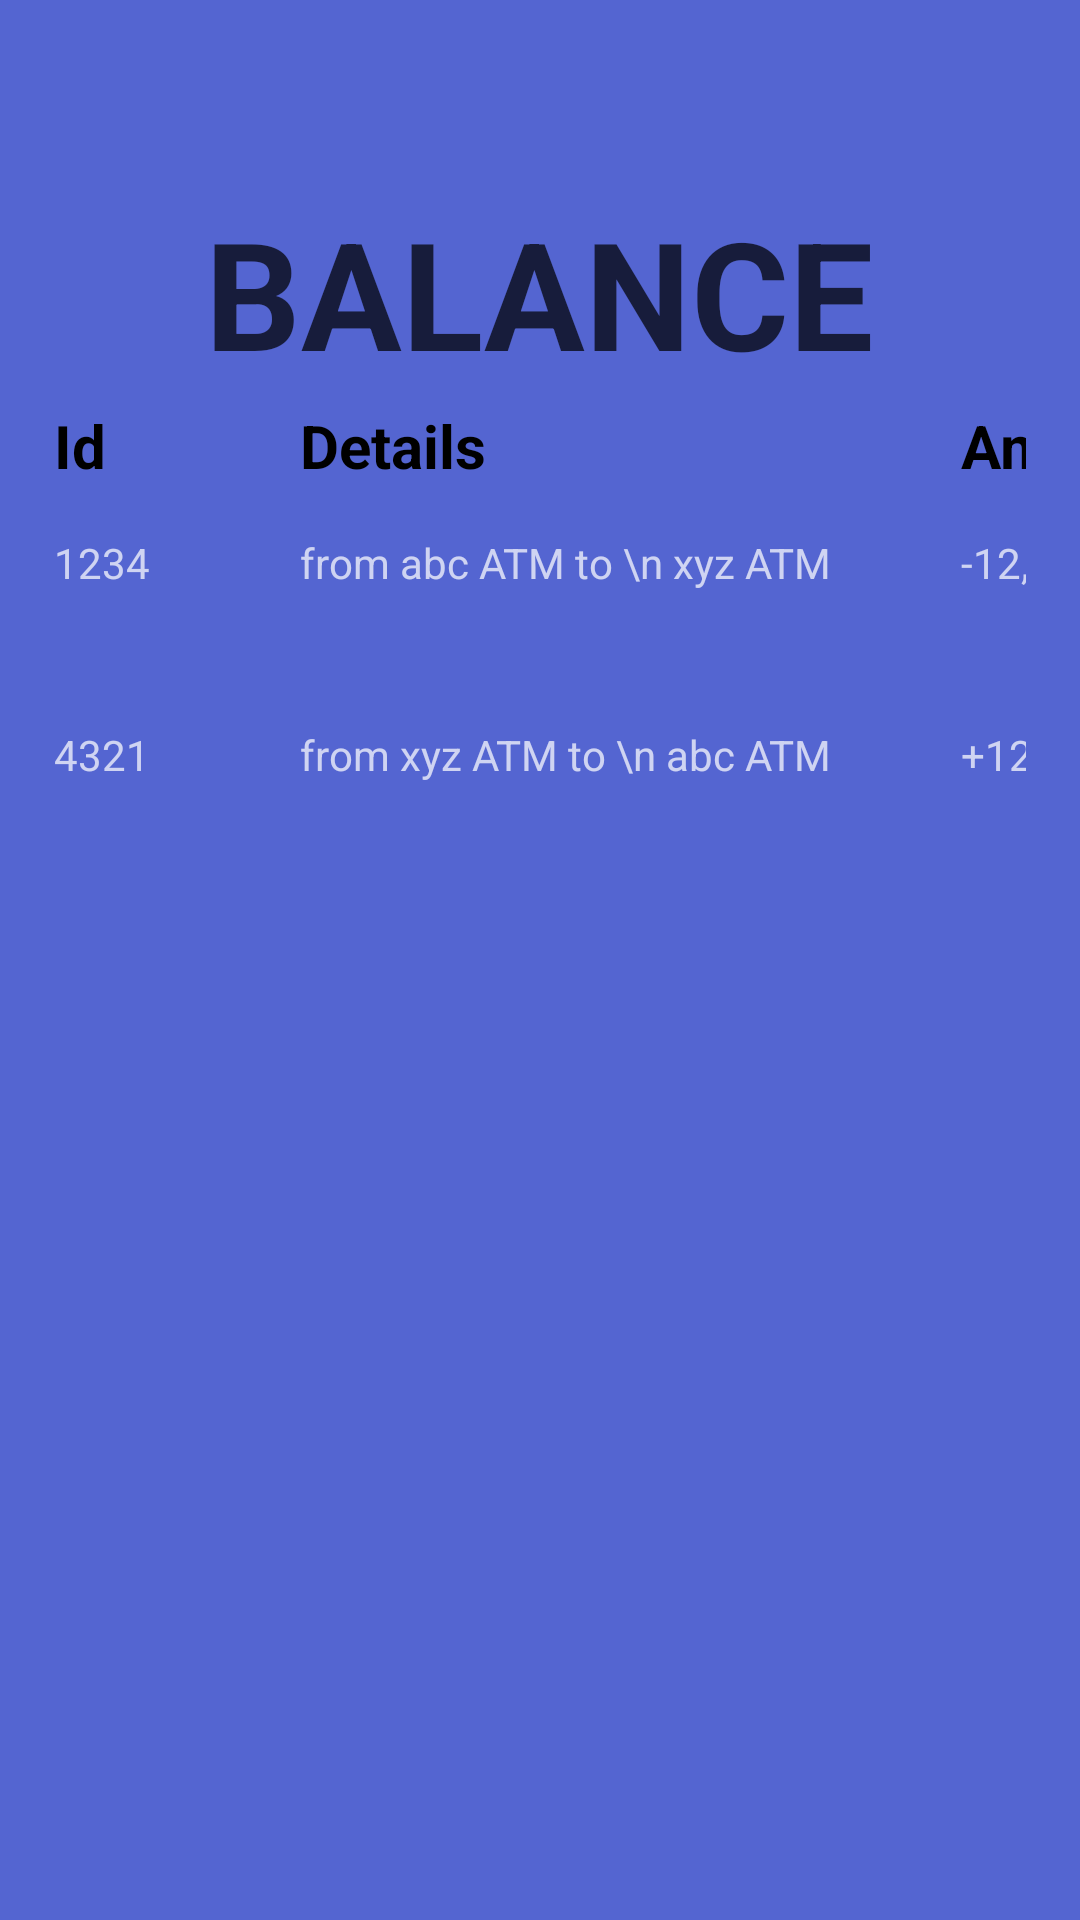

Write the Android layout XML for this screen, with the resource values it uses.
<!-- AndroidManifest.xml: application theme Theme.PaymentApplication -->
<!-- res/layout/fragment_view_balance.xml -->
<?xml version="1.0" encoding="utf-8"?>
<androidx.constraintlayout.widget.ConstraintLayout xmlns:android="http://schemas.android.com/apk/res/android"
    xmlns:app="http://schemas.android.com/apk/res-auto"
    xmlns:tools="http://schemas.android.com/tools"
    android:layout_width="match_parent"
    android:layout_height="match_parent"
    tools:context=".ViewBalanceFragment"
    android:background="@color/background"
    >

    

    <TextView
        android:id="@+id/textView"
        android:layout_width="244dp"
        android:layout_height="69dp"
        android:layout_marginTop="64dp"
        android:text="BALANCE"
        android:textAlignment="center"
        android:textColor="@color/dull_black"
        android:textSize="50dp"
        android:textStyle="bold"
        app:layout_constraintEnd_toEndOf="parent"
        app:layout_constraintHorizontal_bias="0.497"
        app:layout_constraintStart_toStartOf="parent"
        app:layout_constraintTop_toTopOf="parent" />

    <TableLayout
        android:layout_width="0dp"
        android:layout_height="320dp"
        android:layout_marginStart="16dp"
        android:layout_marginEnd="16dp"
        app:layout_constraintEnd_toEndOf="parent"
        app:layout_constraintStart_toStartOf="parent"
        app:layout_constraintTop_toBottomOf="@+id/textView">

        <TableRow
            android:layout_width="wrap_content"
            android:layout_height="wrap_content"
            android:padding="2dp">

            <TextView
                android:id="@+id/textView5"
                android:layout_width="wrap_content"
                android:layout_height="wrap_content"
                android:text="Id"
                android:textColor="@color/black"
                android:textSize="20dp"
                android:textStyle="bold" />

            <TextView
                android:id="@+id/textView8"
                android:layout_width="137dp"
                android:layout_height="39dp"
                android:layout_marginStart="50dp"
                android:text="Details"
                android:textColor="@color/black"
                android:textSize="20dp"
                android:textStyle="bold" />

            <TextView
                android:id="@+id/textView9"
                android:layout_width="wrap_content"
                android:layout_height="wrap_content"
                android:layout_marginStart="40dp"
                android:text="Amount"
                android:textColor="@color/black"
                android:textSize="20dp"
                android:textStyle="bold" />

        </TableRow>

        <TableRow
            android:layout_width="match_parent"
            android:layout_height="match_parent"
            android:padding="2dp">

            <TextView
                android:id="@+id/textView10"
                android:layout_width="wrap_content"
                android:layout_height="wrap_content"
                android:text="1234"
                android:textColor="@color/dull_white"
                android:textSize="14dp" />

            <TextView
                android:id="@+id/textView11"
                android:layout_width="wrap_content"
                android:layout_height="60dp"
                android:layout_marginStart="50dp"
                android:text="from abc ATM to \n xyz ATM "
                android:textColor="@color/dull_white"
                android:textSize="14dp" />

            <TextView
                android:id="@+id/textView12"
                android:layout_width="wrap_content"
                android:layout_height="wrap_content"
                android:layout_marginStart="40dp"
                android:text="-12,000"
                android:textColor="@color/dull_white"
                android:textSize="14dp" />
        </TableRow>

        <TableRow
            android:layout_width="match_parent"
            android:layout_height="match_parent"
            android:padding="2dp">

            <TextView
                android:id="@+id/textView13"
                android:layout_width="wrap_content"
                android:layout_height="wrap_content"
                android:text="4321"
                android:textColor="@color/dull_white"
                android:textSize="14dp" />

            <TextView
                android:id="@+id/textView14"
                android:layout_width="wrap_content"
                android:layout_height="60dp"
                android:layout_marginStart="50dp"
                android:text="from xyz ATM to \n abc ATM "
                android:textColor="@color/dull_white"
                android:textSize="14dp" />

            <TextView
                android:id="@+id/textView15"
                android:layout_width="wrap_content"
                android:layout_height="wrap_content"
                android:layout_marginStart="40dp"
                android:text="+12,000"
                android:textColor="@color/dull_white"
                android:textSize="14dp" />

        </TableRow>

        <TableRow
            android:layout_width="match_parent"
            android:layout_height="match_parent" />
    </TableLayout>
</androidx.constraintlayout.widget.ConstraintLayout>
<!-- resources referenced by this layout -->
<resources>
  <color name="background">#5465D1</color>
  <color name="black">#FF000000</color>
  <color name="dull_black">#B7000000</color>
  <color name="dull_white">#B8FFFFFF</color>
  <style name="Theme.PaymentApplication" parent="Theme.Material3.DynamicColors.DayNight">
          
          <item name="colorPrimary">@color/purple_200</item>
          <item name="colorPrimaryVariant">@color/purple_700</item>
          <item name="colorOnPrimary">@color/black</item>
          
          <item name="colorSecondary">@color/teal_200</item>
          <item name="colorSecondaryVariant">@color/teal_200</item>
          <item name="colorOnSecondary">@color/black</item>
          
          <item name="android:statusBarColor" tools:targetApi="l">?attr/colorPrimaryVariant</item>
          
      </style>
  <color name="purple_200">#FFBB86FC</color>
  <color name="purple_700">#FF3700B3</color>
  <color name="teal_200">#FF03DAC5</color>
</resources>
